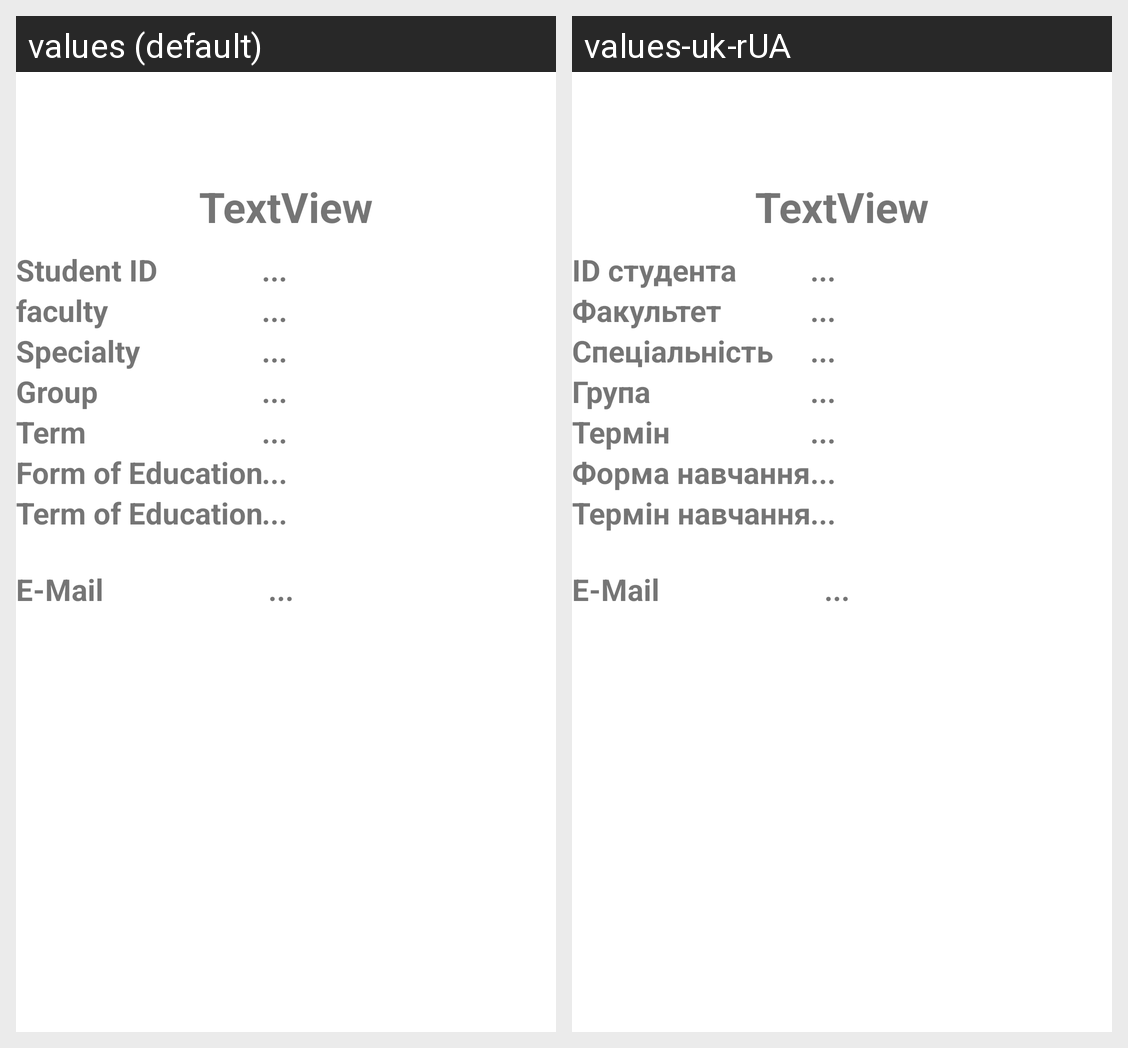

Strings drawn on this Android screen and how each of the app's shown locales translates them:
Android screen res/layout/fragment_account.xml rendered under 2 locales, left to right: values (default), values-uk-rUA. Device: Nexus 5 (rendered at 1080×1920; each locale shown at half size, 540×960, under a caption strip naming it); theme Theme.DrShceduler.
Strings drawn on this screen, with the default value and each locale's value (text and hints the layout hard-codes, and strings that could not be matched under every locale, appear in the picture but are not listed):

tit_studentid
  values: Student ID
  values-uk-rUA: ID студента

tit_faculty
  values: faculty
  values-uk-rUA: Факультет

tit_specialty
  values: Specialty
  values-uk-rUA: Спеціальність

tit_group
  values: Group
  values-uk-rUA: Група

tit_term
  values: Term
  values-uk-rUA: Термін

tit_form_of_study
  values: Form of Education
  values-uk-rUA: Форма навчання

tit_term_of_study
  values: Term of Education
  values-uk-rUA: Термін навчання

tit_email
  values: E-Mail
  values-uk-rUA: E-Mail
